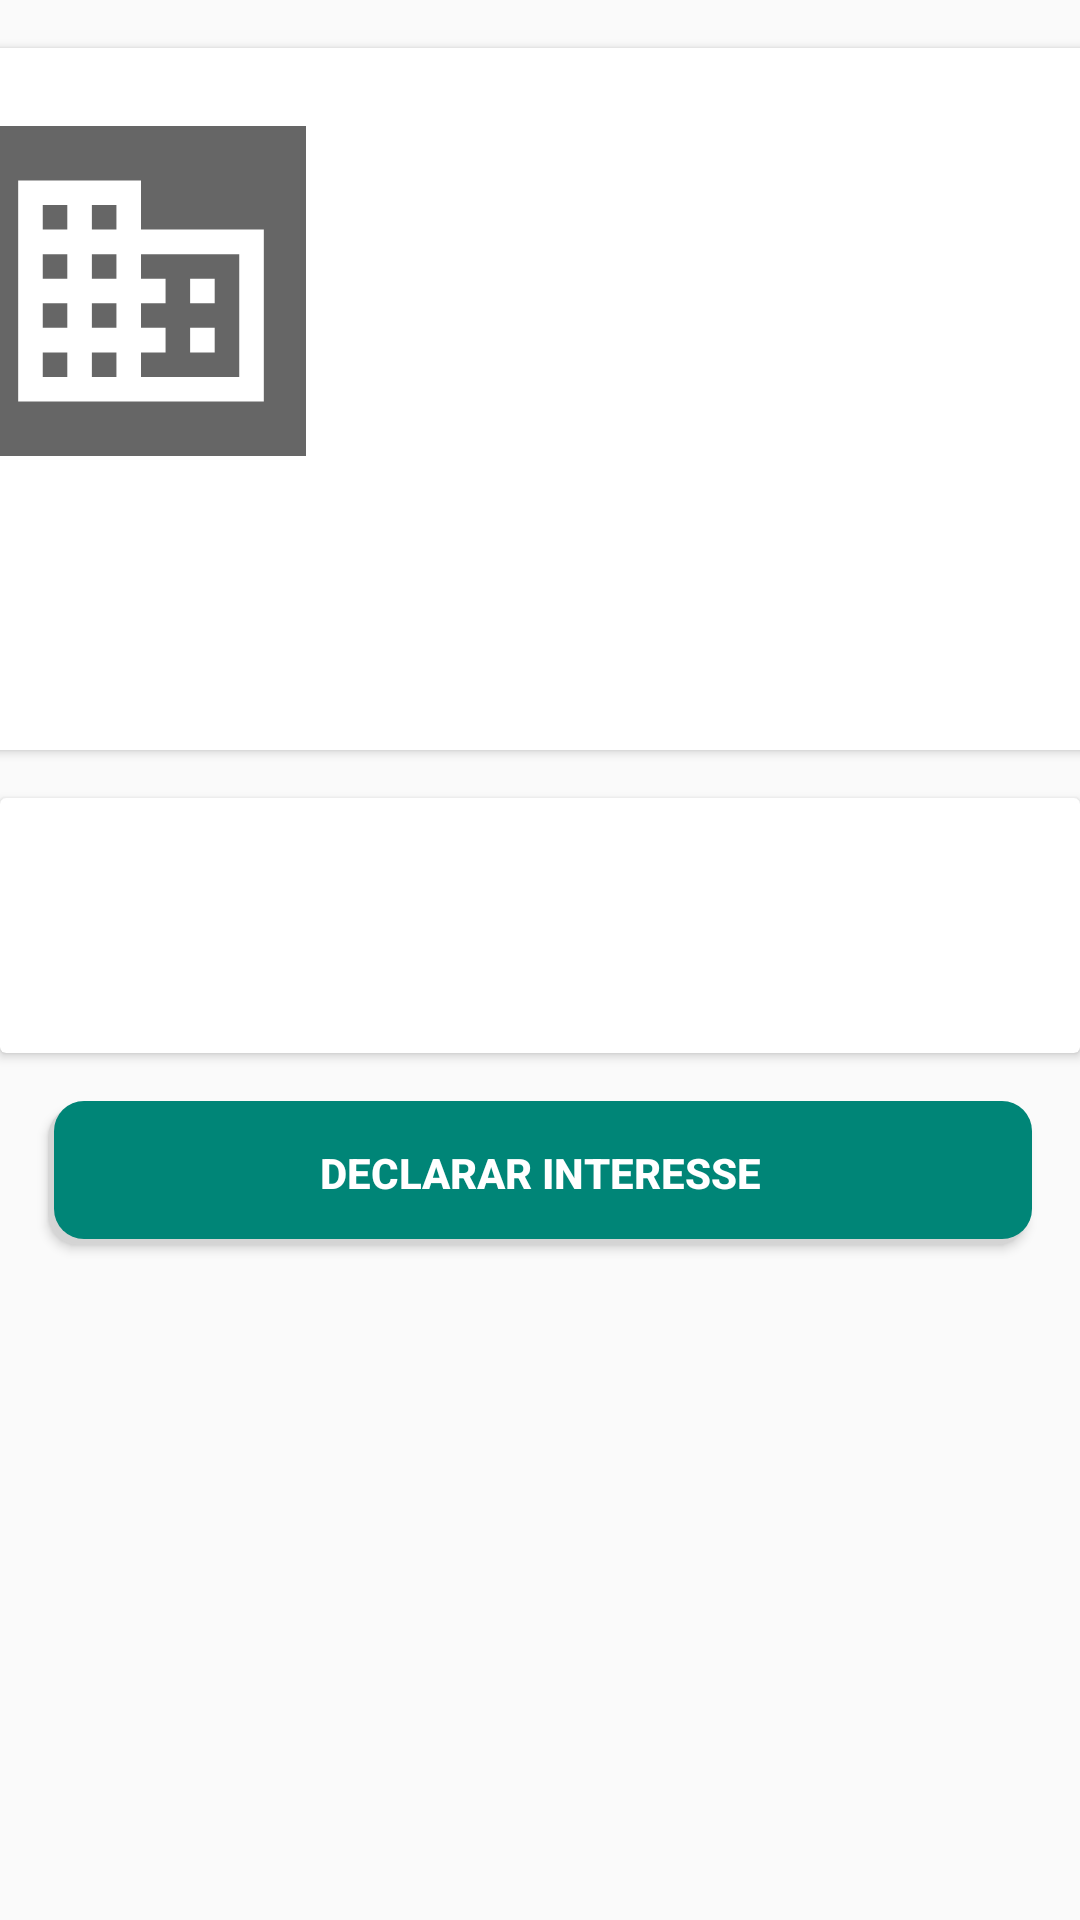

The Android layout XML behind this screen, and the referenced resources:
<!-- AndroidManifest.xml: application theme AppTheme -->
<!-- res/layout/activity_detalhes_oportunidade.xml -->
<?xml version="1.0" encoding="utf-8"?>
<androidx.constraintlayout.widget.ConstraintLayout xmlns:android="http://schemas.android.com/apk/res/android"
    xmlns:app="http://schemas.android.com/apk/res-auto"
    xmlns:tools="http://schemas.android.com/tools"
    android:layout_width="match_parent"
    android:layout_height="match_parent"
    android:id="@+id/layout_activity_detalhes_oportunidade"
    tools:context=".interessado.ui.oportunidades.DetalhesOportunidadeActivity">

    <androidx.cardview.widget.CardView
        android:id="@+id/cardView2"
        android:layout_width="match_parent"

        android:layout_height="0dp"
        android:layout_marginTop="16dp"
        app:layout_constraintEnd_toEndOf="parent"
        app:layout_constraintStart_toStartOf="parent"
        app:layout_constraintTop_toBottomOf="@+id/cardView3">

        <androidx.constraintlayout.widget.ConstraintLayout
            android:layout_width="match_parent"
            android:layout_height="wrap_content"
            android:paddingVertical="15dp">

            <TextView
                android:id="@+id/detalhes_oportunidade_vaga_titulo"
                android:layout_width="wrap_content"
                android:layout_height="wrap_content"
                android:layout_marginStart="16dp"
                android:layout_marginLeft="16dp"
                app:layout_constraintStart_toStartOf="parent"
                app:layout_constraintTop_toTopOf="parent" />

            <TextView
                android:id="@+id/detalhes_oportunidade_desc"
                android:layout_width="0dp"
                android:layout_height="wrap_content"
                android:layout_marginStart="16dp"
                android:layout_marginLeft="16dp"
                android:layout_marginTop="17dp"
                android:layout_marginEnd="16dp"
                android:layout_marginRight="16dp"
                app:layout_constraintEnd_toStartOf="@+id/detalhes_oportunidade_categoria"
                app:layout_constraintStart_toStartOf="parent"
                app:layout_constraintTop_toBottomOf="@+id/detalhes_oportunidade_vaga_titulo" />

            <TextView
                android:id="@+id/detalhes_oportunidade_categoria"
                android:layout_width="0dp"
                android:layout_height="wrap_content"
                android:layout_marginEnd="16dp"
                android:layout_marginRight="16dp"
                app:layout_constraintEnd_toEndOf="parent"
                app:layout_constraintTop_toTopOf="@+id/detalhes_oportunidade_desc" />

        </androidx.constraintlayout.widget.ConstraintLayout>
    </androidx.cardview.widget.CardView>

    <androidx.cardview.widget.CardView
        android:id="@+id/cardView3"
        android:layout_width="409dp"
        android:layout_height="wrap_content"
        android:layout_marginTop="16dp"
        app:layout_constraintBottom_toBottomOf="parent"
        app:layout_constraintEnd_toEndOf="parent"
        app:layout_constraintStart_toStartOf="parent"
        app:layout_constraintTop_toTopOf="parent"
        app:layout_constraintVertical_bias="0.0">

        <androidx.constraintlayout.widget.ConstraintLayout
            android:layout_width="match_parent"
            android:layout_height="match_parent"
            android:paddingVertical="10dp">

            <ImageView
                android:id="@+id/detalhes_oportunidade_img_empresa"
                android:layout_width="110dp"
                android:layout_height="110dp"
                android:layout_marginStart="16dp"
                android:layout_marginLeft="16dp"
                android:layout_marginTop="16dp"
                android:background="@color/no_image_background"
                app:layout_constraintStart_toStartOf="parent"
                app:layout_constraintTop_toTopOf="parent"
                app:srcCompat="@drawable/company_icon_foreground" />

            <TextView
                android:id="@+id/detalhes_oportunidade_nome_empresa"
                android:layout_width="0dp"
                android:layout_height="wrap_content"
                android:layout_marginStart="16dp"
                android:layout_marginLeft="16dp"
                android:textSize="17dp"
                android:textStyle="bold"
                app:layout_constraintEnd_toEndOf="parent"
                app:layout_constraintStart_toEndOf="@+id/detalhes_oportunidade_img_empresa"
                app:layout_constraintTop_toTopOf="@+id/detalhes_oportunidade_img_empresa" />

            <TextView
                android:id="@+id/detalhes_oportunidade_slogan_empresa"
                android:layout_width="0dp"
                android:layout_height="wrap_content"
                android:layout_marginStart="24dp"
                android:layout_marginLeft="24dp"
                android:layout_marginTop="16dp"
                app:layout_constraintEnd_toEndOf="parent"
                app:layout_constraintStart_toEndOf="@+id/detalhes_oportunidade_img_empresa"
                app:layout_constraintTop_toBottomOf="@+id/detalhes_oportunidade_nome_empresa" />

            <TextView
                android:id="@+id/detalhes_oportunidade_ramo_empresa"
                android:layout_width="0dp"
                android:layout_height="wrap_content"
                android:layout_marginStart="24dp"
                android:layout_marginLeft="24dp"
                android:layout_marginTop="8dp"
                android:layout_marginBottom="12dp"
                app:layout_constraintBottom_toBottomOf="@+id/detalhes_oportunidade_img_empresa"
                app:layout_constraintEnd_toEndOf="parent"
                app:layout_constraintStart_toEndOf="@+id/detalhes_oportunidade_img_empresa"
                app:layout_constraintTop_toBottomOf="@+id/detalhes_oportunidade_slogan_empresa"
                app:layout_constraintVertical_bias="0.0" />

            <TextView
                android:id="@+id/detalhes_oportunidade_empresa_cidade"
                android:layout_width="0dp"
                android:layout_height="wrap_content"
                android:layout_marginStart="16dp"
                android:layout_marginLeft="16dp"
                android:layout_marginTop="34dp"
                android:layout_marginEnd="16dp"
                android:layout_marginRight="16dp"
                app:layout_constraintEnd_toStartOf="@+id/detalhes_oportunidade_empresa_estado"
                app:layout_constraintStart_toStartOf="parent"
                app:layout_constraintTop_toBottomOf="@+id/detalhes_oportunidade_img_empresa" />

            <TextView
                android:id="@+id/detalhes_oportunidade_empresa_estado"
                android:layout_width="0dp"
                android:layout_height="wrap_content"
                android:layout_marginEnd="16dp"
                android:layout_marginRight="16dp"
                app:layout_constraintEnd_toEndOf="parent"
                app:layout_constraintStart_toEndOf="@+id/detalhes_oportunidade_empresa_cidade"
                app:layout_constraintTop_toTopOf="@+id/detalhes_oportunidade_empresa_cidade" />

            <TextView
                android:id="@+id/detalhes_oportunidade_empresa_rua"
                android:layout_width="0dp"
                android:layout_height="wrap_content"
                android:layout_marginStart="16dp"
                android:layout_marginLeft="16dp"
                android:layout_marginEnd="16dp"
                android:layout_marginRight="16dp"
                app:layout_constraintEnd_toEndOf="parent"
                app:layout_constraintStart_toEndOf="@+id/detalhes_oportunidade_empresa_bairro"
                app:layout_constraintTop_toTopOf="@+id/detalhes_oportunidade_empresa_bairro" />

            <TextView
                android:id="@+id/detalhes_oportunidade_empresa_bairro"
                android:layout_width="0dp"
                android:layout_height="wrap_content"
                android:layout_marginStart="16dp"
                android:layout_marginLeft="16dp"
                android:layout_marginTop="16dp"
                app:layout_constraintEnd_toStartOf="@+id/detalhes_oportunidade_empresa_rua"
                app:layout_constraintStart_toStartOf="parent"
                app:layout_constraintTop_toBottomOf="@+id/detalhes_oportunidade_empresa_cidade" />

            <TextView
                android:id="@+id/detalhes_oportunidade_empresa_contato"
                android:layout_width="0dp"
                android:layout_height="wrap_content"
                android:layout_marginStart="24dp"
                android:layout_marginLeft="24dp"
                android:layout_marginTop="8dp"
                app:layout_constraintEnd_toEndOf="parent"
                app:layout_constraintStart_toEndOf="@+id/detalhes_oportunidade_img_empresa"
                app:layout_constraintTop_toBottomOf="@+id/detalhes_oportunidade_ramo_empresa" />
        </androidx.constraintlayout.widget.ConstraintLayout>
    </androidx.cardview.widget.CardView>

    <Button
        android:id="@+id/detalhes_oportunidade_btn_interesse"
        android:layout_width="0dp"
        android:layout_height="wrap_content"
        android:layout_marginStart="16dp"
        android:layout_marginLeft="16dp"
        android:layout_marginTop="16dp"
        android:layout_marginEnd="16dp"
        android:layout_marginRight="16dp"
        android:text="Declarar interesse"
        style="@style/ButtonPrimary"
        app:layout_constraintEnd_toEndOf="parent"
        app:layout_constraintStart_toStartOf="parent"
        app:layout_constraintTop_toBottomOf="@+id/cardView2" />
</androidx.constraintlayout.widget.ConstraintLayout>
<!-- resources referenced by this layout -->
<resources>
  <color name="no_image_background">#666666</color>
  <!-- drawable company_icon_foreground (drawable) -->
  <vector xmlns:android="http://schemas.android.com/apk/res/android"
      android:width="108dp"
      android:height="108dp"
      android:viewportWidth="26.869682"
      android:viewportHeight="26.869682"
      android:tint="#FFFFFF">
    <group android:translateX="1.434841"
        android:translateY="1.434841">
        <path
            android:fillColor="#FF000000"
            android:pathData="M12,7L12,3L2,3v18h20L22,7L12,7zM6,19L4,19v-2h2v2zM6,15L4,15v-2h2v2zM6,11L4,11L4,9h2v2zM6,7L4,7L4,5h2v2zM10,19L8,19v-2h2v2zM10,15L8,15v-2h2v2zM10,11L8,11L8,9h2v2zM10,7L8,7L8,5h2v2zM20,19h-8v-2h2v-2h-2v-2h2v-2h-2L12,9h8v10zM18,11h-2v2h2v-2zM18,15h-2v2h2v-2z"/>
    </group>
  </vector>
  <style name="ButtonPrimary">
          <item name="android:textStyle">bold</item>
          <item name="android:background">@drawable/round_button_drop_shadown</item>
          <item name="android:textColor">@android:color/white</item>
      </style>
  <style name="AppTheme" parent="Theme.AppCompat.Light.DarkActionBar">
          
          <item name="colorPrimary">@color/colorPrimary</item>
          <item name="colorPrimaryDark">@color/colorPrimaryDark</item>
          <item name="colorAccent">@color/colorAccent</item>
      </style>
  <!-- drawable round_button_drop_shadown (drawable) -->
  <?xml version="1.0" encoding="utf-8"?>
  <selector xmlns:android="http://schemas.android.com/apk/res/android" >
  
      <item >
          <layer-list>
              <item android:right="2dp" android:top="2dp">
                  <shape>
                      <corners android:radius="10dip" />
                      <solid android:color="#DDD6D6D6" />
                  </shape>
              </item>
              <item android:bottom="2dp" android:left="2dp">
                  <shape android:shape="rectangle"  >
                      <corners android:radius="10dip" />
                      <solid android:color="@color/colorPrimary"/>
                  </shape>
              </item>
          </layer-list>
  
      </item>
  </selector>
  <color name="colorPrimary">#008577</color>
  <color name="colorPrimaryDark">#00574B</color>
  <color name="colorAccent">#D81B60</color>
</resources>
